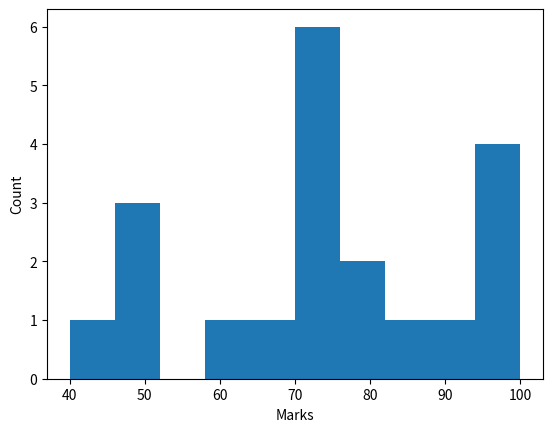

Here is the Python script that generated this plot:

import matplotlib.pyplot as plt

Marks = [60, 65, 70, 50, 75, 80, 95, 85, 100, 90, 80, 40, 50, 75, 75, 95, 70, 99, 50, 75]

plt.hist(Marks)

plt.xlabel('Marks')
plt.ylabel('Count')


#plt.title("histogram for student marks")
        
plt.show()
